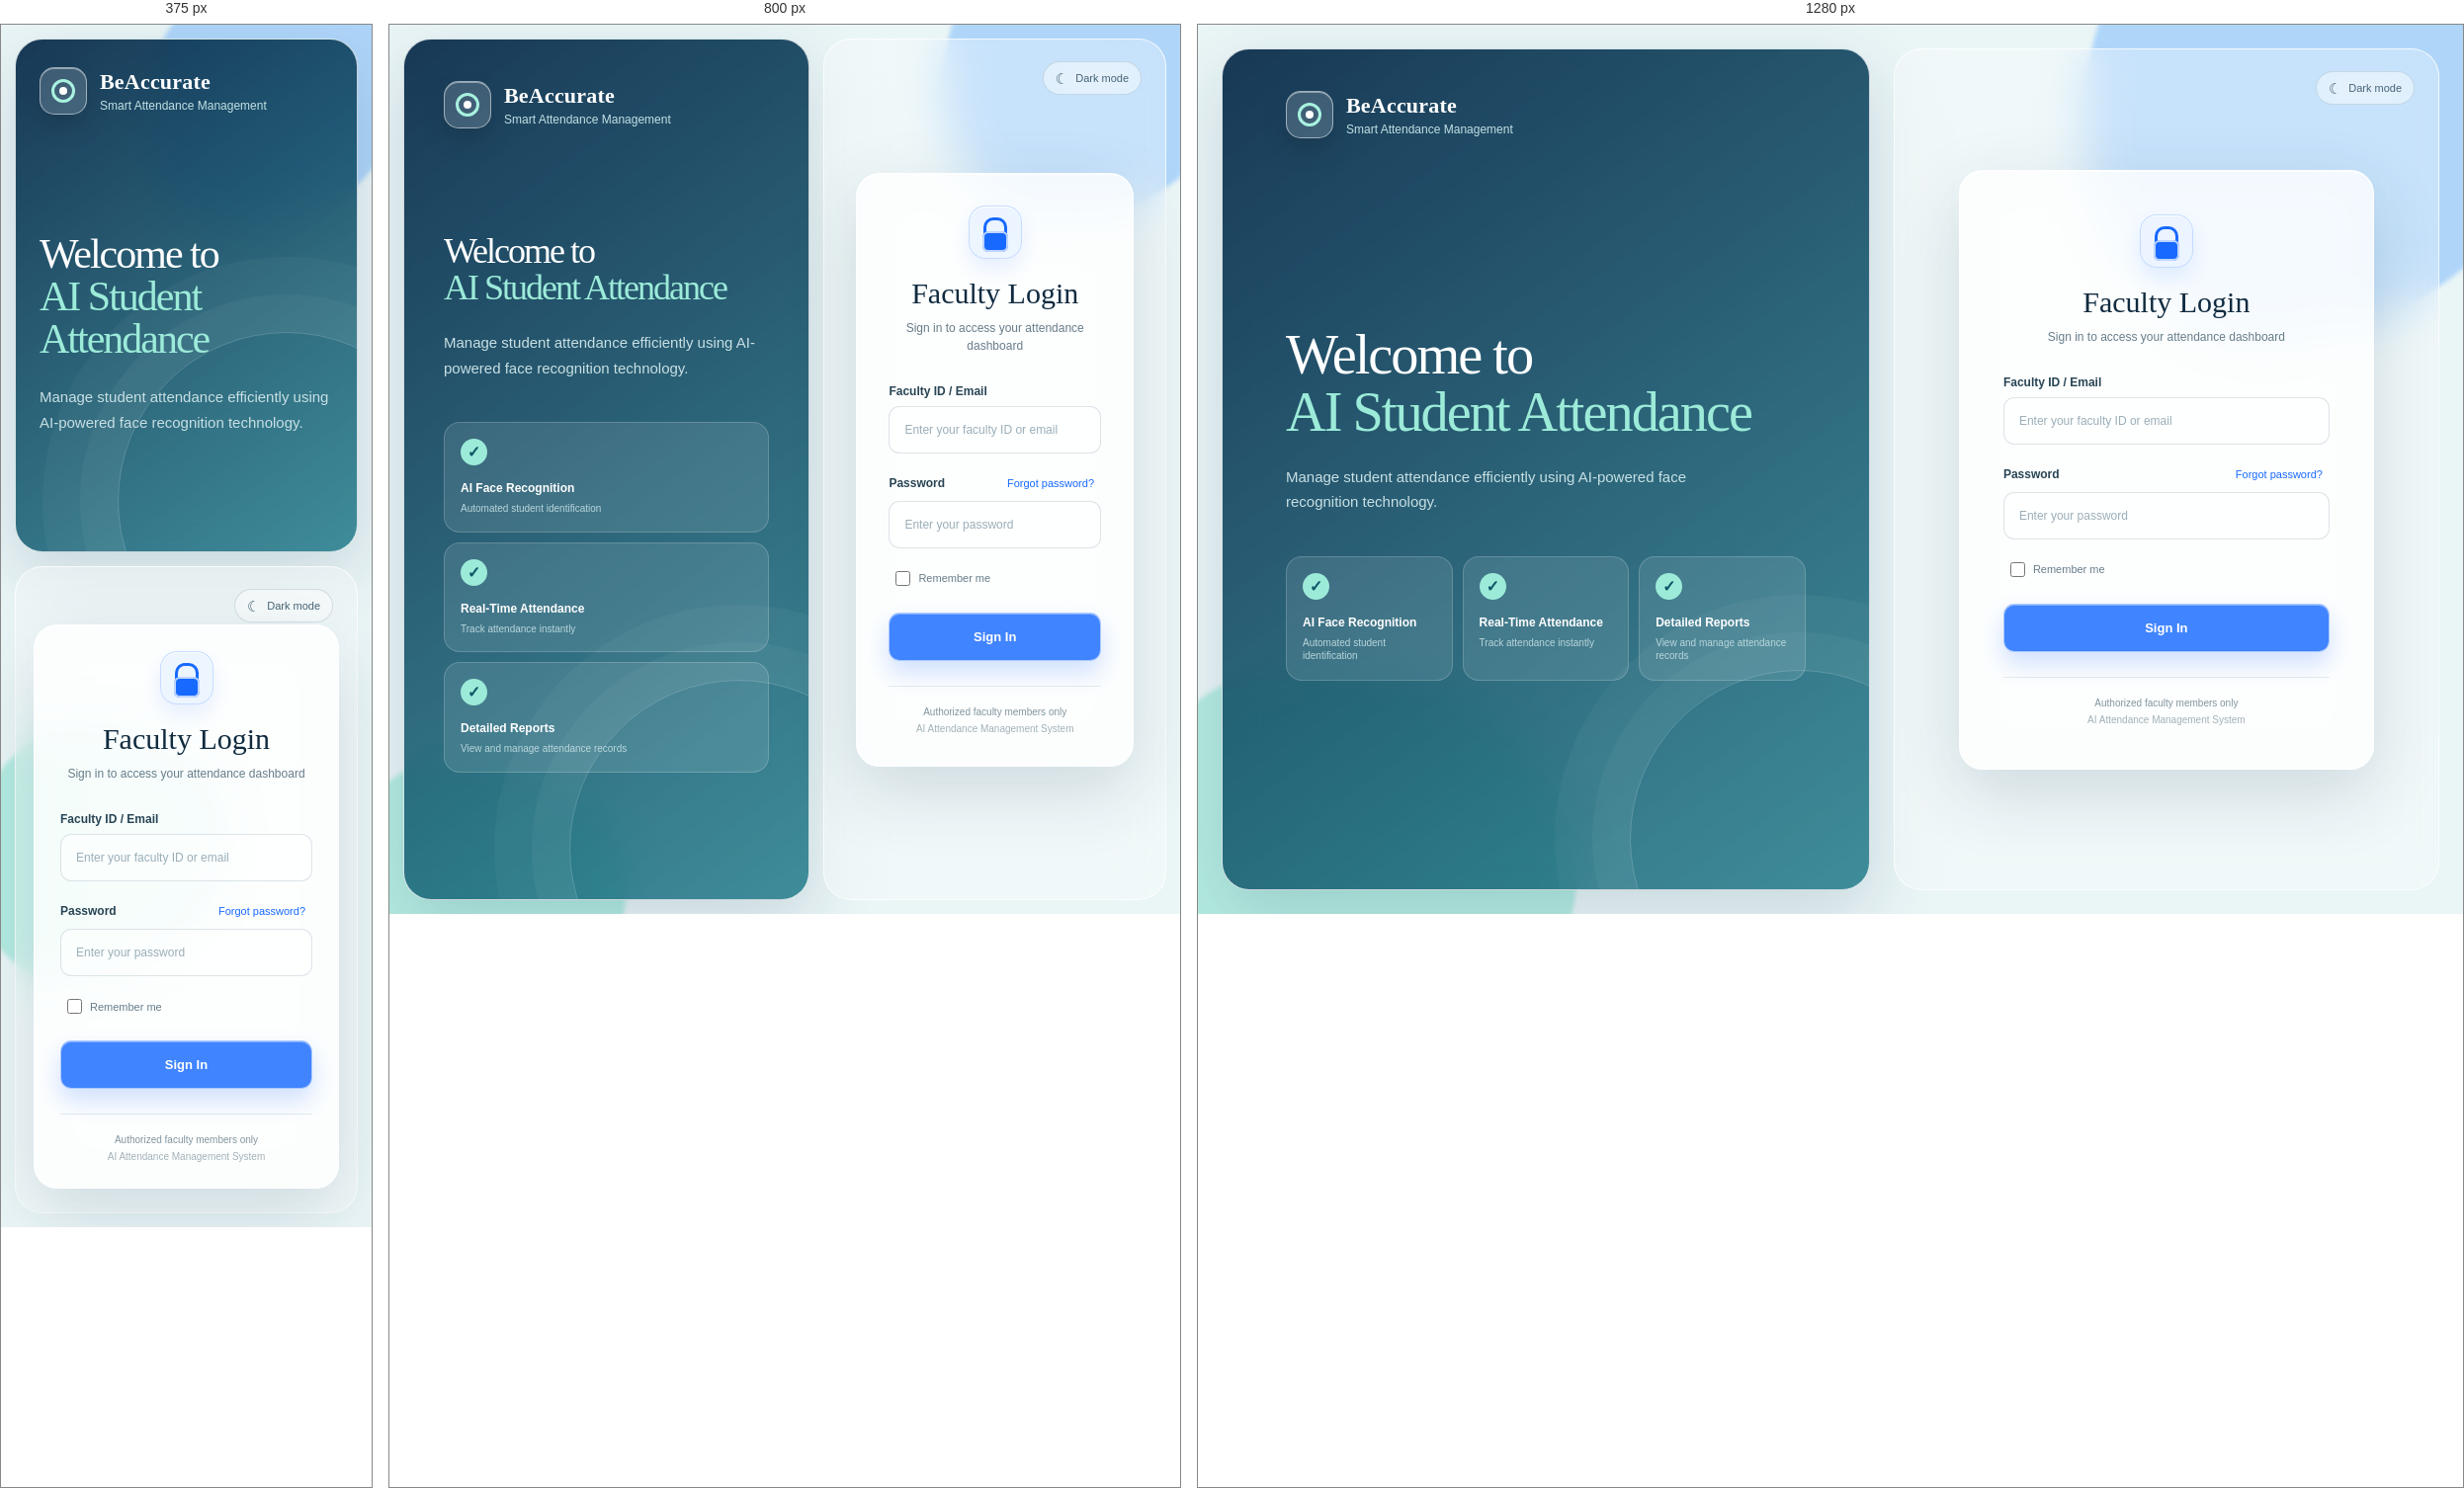
Rendered at 375 px, 800 px and 1280 px, left to right.

<!-- file: login.html -->
<!DOCTYPE html>
<html lang="en">
<head>
    <meta charset="UTF-8">
    <meta name="viewport" content="width=device-width, initial-scale=1.0">

    <title>AI Attendance - Faculty Login</title>

    <link rel="stylesheet" href="login.css">
</head>

<body>

    <div class="login-page">

        <!-- Left Section -->
        <div class="login-left">

            <div class="brand">
                <div class="brand-icon" aria-hidden="true"></div>

                <div>
                    <h1>
                        BeAccurate
                    </h1>
                    <p>Smart Attendance Management</p>
                </div>
            </div>

            <div class="welcome-content">

                <h2>
                    Welcome to<br>
                    <span>AI Student Attendance</span>
                </h2>

                <p>
                    Manage student attendance efficiently using
                    AI-powered face recognition technology.
                </p>

                <div class="features">

                    <div class="feature">
                        <div class="feature-icon">✓</div>
                        <div>
                            <h3>AI Face Recognition</h3>
                            <p>Automated student identification</p>
                        </div>
                    </div>

                    <div class="feature">
                        <div class="feature-icon">✓</div>
                        <div>
                            <h3>Real-Time Attendance</h3>
                            <p>Track attendance instantly</p>
                        </div>
                    </div>

                    <div class="feature">
                        <div class="feature-icon">✓</div>
                        <div>
                            <h3>Detailed Reports</h3>
                            <p>View and manage attendance records</p>
                        </div>
                    </div>

                </div>

            </div>

        </div>


        <!-- Right Section -->
        <div class="login-right">

            <button class="theme-toggle" type="button" aria-label="Switch to dark mode" aria-pressed="false">
                <span class="theme-toggle-icon" aria-hidden="true">&#9790;</span>
                <span class="theme-toggle-text">Dark mode</span>
            </button>

            <div class="login-card">

                <div class="login-header">

                    <div class="login-icon" aria-hidden="true"></div>

                    <h2>Faculty Login</h2>

                    <p>
                        Sign in to access your attendance dashboard
                    </p>

                </div>


                <form action="#" method="POST">

                    <!-- Faculty ID -->
                    <div class="form-group">

                        <label for="faculty-id">
                            Faculty ID / Email
                        </label>

                        <input
                            type="text"
                            id="faculty-id"
                            name="faculty_id"
                            placeholder="Enter your faculty ID or email"
                            required
                        >

                    </div>


                    <!-- Password -->
                    <div class="form-group">

                        <div class="password-label">

                            <label for="password">
                                Password
                            </label>

                            <a href="#">
                                Forgot password?
                            </a>

                        </div>

                        <input
                            type="password"
                            id="password"
                            name="password"
                            placeholder="Enter your password"
                            required
                        >

                    </div>


                    <!-- Remember Me -->
                    <div class="remember">

                        <label>
                            <input
                                type="checkbox"
                                name="remember"
                            >

                            <span>Remember me</span>
                        </label>

                    </div>


                    <!-- Login Button -->
                    <button
                        type="submit"
                        class="login-button"
                    >
                        Sign In
                    </button>

                </form>


                <div class="login-footer">

                    <p>
                        Authorized faculty members only
                    </p>

                    <span>
                        AI Attendance Management System
                    </span>

                </div>

            </div>

        </div>

    </div>

    <script>
        const themeToggle = document.querySelector('.theme-toggle');
        const themeToggleText = document.querySelector('.theme-toggle-text');
        const themeToggleIcon = document.querySelector('.theme-toggle-icon');

        function setTheme(isDark) {
            document.body.classList.toggle('dark-mode', isDark);
            themeToggle.setAttribute('aria-pressed', String(isDark));
            themeToggle.setAttribute('aria-label', isDark ? 'Switch to light mode' : 'Switch to dark mode');
            themeToggleText.textContent = isDark ? 'Light mode' : 'Dark mode';
            themeToggleIcon.innerHTML = isDark ? '&#9728;' : '&#9790;';
        }

        setTheme(localStorage.getItem('attendance-theme') === 'dark');

        themeToggle.addEventListener('click', function () {
            const isDark = !document.body.classList.contains('dark-mode');
            setTheme(isDark);
            localStorage.setItem('attendance-theme', isDark ? 'dark' : 'light');
        });
    </script>

</body>
</html>

/* @media block from login.css */
@media (max-width: 900px) {
    .login-page {
        padding: 14px;
        gap: 14px;
    }

    .login-left,
    .login-right {
        min-height: calc(100vh - 28px);
    }

    .features {
        grid-template-columns: 1fr;
    }

    .feature {
        min-height: auto;
    }
}

/* @media block from login.css */
@media (max-width: 700px) {
    .login-page {
        flex-direction: column;
    }

    .login-left,
    .login-right {
        min-height: auto;
        width: 100%;
    }

    .login-left {
        min-height: 520px;
        padding: 28px 24px;
    }

    .welcome-content {
        padding: 50px 0 20px;
    }

    .welcome-content h2 {
        font-size: 42px;
    }

    .features {
        display: none;
    }

    .login-right {
        padding: 58px 18px 24px;
    }
}